Run: headless pygame with SDL's dummy video driver; simulated clock (each Clock.tick advances the game by its frame time, no real sleeping); random seed 0; keys injected as events and as key.get_pressed() state; no mouse input.
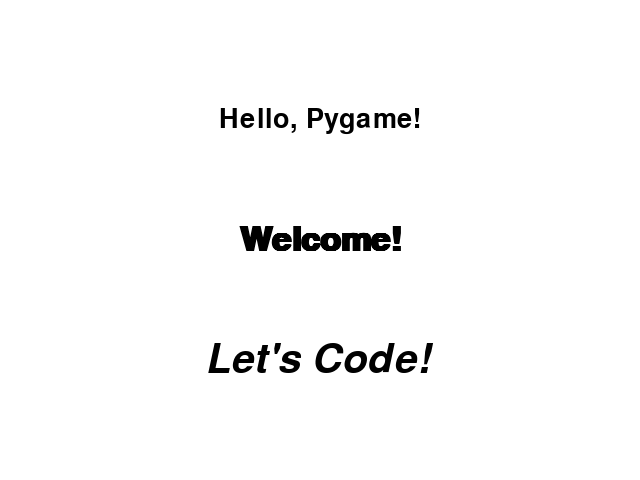
Frame 1 of 4 · flips 1–60 · no input
Frame 2 of 4 · flips 61–180 · tapped SPACE, RETURN · held RIGHT (→), D · screen unchanged from frame 1, image omitted
Frame 3 of 4 · flips 181–300 · held DOWN (↓), S · screen unchanged from frame 2, image omitted
Frame 4 of 4 · flips 301–420 · held LEFT (←), A, UP (↑), W · screen unchanged from frame 3, image omitted

The pygame program that drew these frames:

# This is the main file for L1 Activity 3
import pygame
import sys

pygame.init()

window_width, window_height = 640, 480
screen = pygame.display.set_mode((window_width, window_height))
pygame.display.set_caption("Pygame Window with Text")

WHITE = (255, 255, 255)
BLACK = (0, 0, 0)

screen.fill(WHITE)

# Load different fonts and sizes
font1 = pygame.font.SysFont("arial", 40)
font2 = pygame.font.SysFont("timesnewroman", 50, bold=True)
font3 = pygame.font.SysFont("comicsansms", 60, italic=True)

# Render text with different fonts
text1 = font1.render("Hello, Pygame!", True, BLACK)
text2 = font2.render("Welcome!", True, BLACK)
text3 = font3.render("Let's Code!", True, BLACK)

# Get text positions
text1_rect = text1.get_rect(center=(window_width // 2, window_height // 4))
text2_rect = text2.get_rect(center=(window_width // 2, window_height // 2))
text3_rect = text3.get_rect(center=(window_width // 2, 3 * window_height // 4))

running = True
while running:
    screen.fill(WHITE)
    
    # Display text
    screen.blit(text1, text1_rect)
    screen.blit(text2, text2_rect)
    screen.blit(text3, text3_rect)
    
    # Update the display
    pygame.display.flip()

    # Event handling
    for event in pygame.event.get():
        if event.type == pygame.QUIT:
            running = False

# Quit Pygame
sys.exit()
